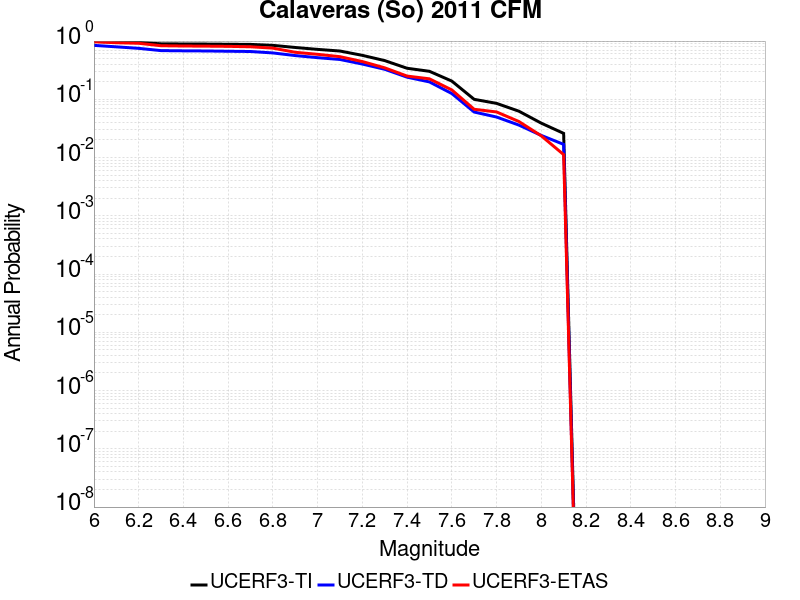

Data behind this chart, as committed beside it:
Magnitude, UCERF3-TI Prob, UCERF3-TD Prob, UCERF3-ETAS Prob
6.0, 0.9844, 0.8435, 0.9719
6.1, 0.9711, 0.796, 0.936
6.2, 0.9498, 0.7498, 0.9157
6.3, 0.8964, 0.6856, 0.8315
6.4, 0.8914, 0.6798, 0.8225
6.5, 0.8884, 0.6761, 0.818
6.6, 0.8821, 0.6688, 0.8112
6.7, 0.8764, 0.6619, 0.7978
6.8, 0.8439, 0.6255, 0.7562
6.9, 0.776, 0.5635, 0.6416
7.0, 0.7197, 0.5187, 0.5921
7.1, 0.6743, 0.4829, 0.5393
7.2, 0.5685, 0.4032, 0.4449
7.3, 0.4619, 0.3278, 0.3472
7.4, 0.3412, 0.2399, 0.2506
7.5, 0.3026, 0.1989, 0.2247
7.6, 0.2055, 0.1256, 0.1449
7.7, 0.09992, 0.06048, 0.06742
7.8, 0.0852, 0.04964, 0.06067
7.9, 0.06251, 0.0361, 0.04157
8.0, 0.03896, 0.02399, 0.0236
8.1, 0.02602, 0.01685, 0.01124
